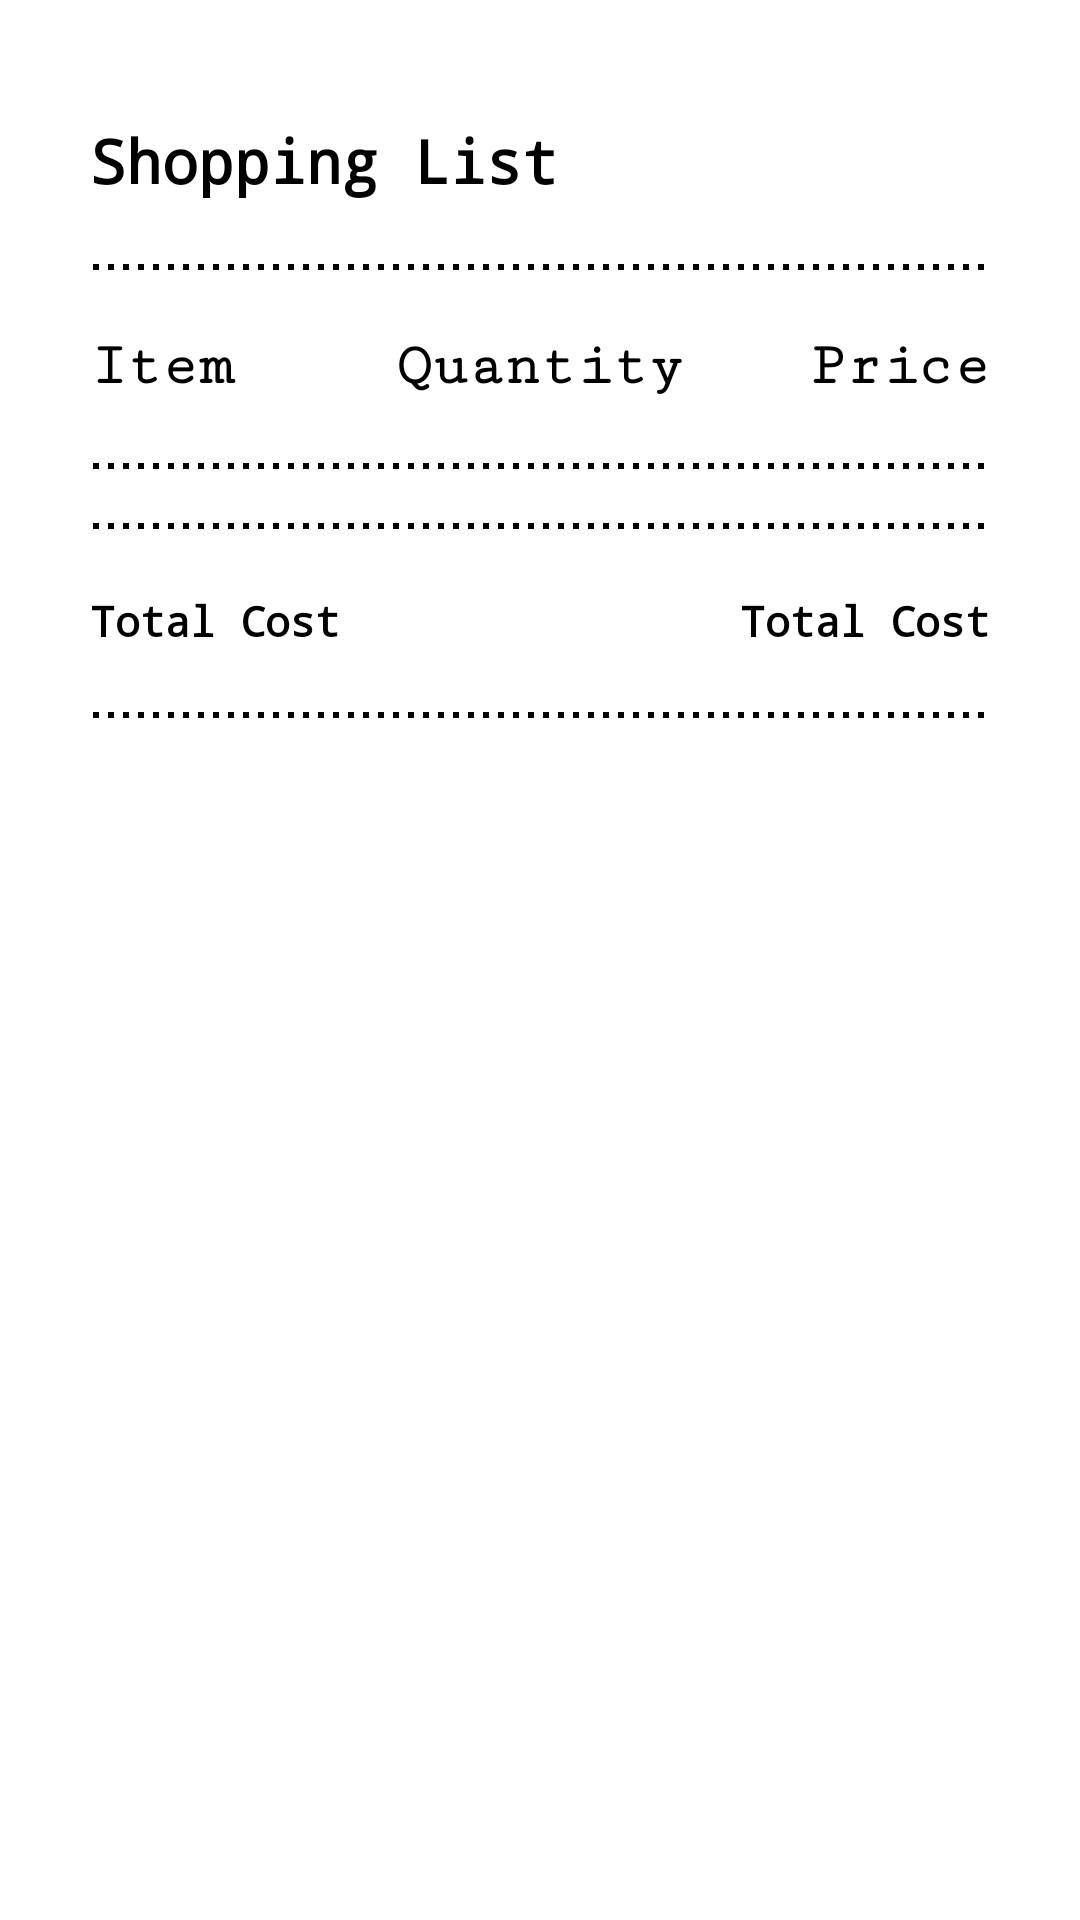

Produce the Android XML layout that renders to this screen, including the resource entries it uses.
<!-- AndroidManifest.xml: application theme Theme.SmartNote -->
<!-- res/layout/activity_slip_mode.xml -->
<?xml version="1.0" encoding="utf-8"?>
<RelativeLayout xmlns:android="http://schemas.android.com/apk/res/android"
    xmlns:app="http://schemas.android.com/apk/res-auto"
    xmlns:tools="http://schemas.android.com/tools"
    android:layout_width="match_parent"
    android:orientation="vertical"
    android:background="@color/white"
    android:layout_height="match_parent"
    android:padding="20dp"
    tools:context=".otheractivities.SlipMode">
    <TextView
        android:layout_width="wrap_content"
        android:layout_height="wrap_content"
        android:textColor="@color/black"
        android:id="@+id/heading"
        android:fontFamily="monospace"
        android:textStyle="bold"
        android:layout_gravity="center_horizontal"
        android:layout_marginTop="10dp"
        android:padding="10dp"
        android:gravity="center"
        android:textAppearance="@style/TextAppearance.AppCompat.Title"
        android:text="@string/receipt_mode_title"/>

    <ScrollView
        android:layout_width="match_parent"
        android:layout_height="match_parent"
        android:layout_below="@+id/heading">

        <LinearLayout
            android:layout_width="match_parent"
            android:layout_height="wrap_content"
            android:orientation="vertical">

            <View
                android:layout_width="match_parent"
                android:layout_height="4dp"
                android:layout_marginEnd="10dp"
                android:layout_marginStart="10dp"
                android:background="@drawable/dottedlines"
                android:layout_marginTop="10dp"/>
            <LinearLayout
                android:layout_width="match_parent"
                android:layout_height="wrap_content"
                android:padding="10dp"
                android:layout_marginTop="10dp"
                android:orientation="horizontal">
                <TextView
                    android:layout_width="0dp"
                    android:layout_weight="1"
                    android:layout_height="wrap_content"
                    android:layout_gravity="start"
                    android:text="@string/item"
                    android:fontFamily="serif-monospace"
                    android:textColor="@color/black"
                    android:textSize="20sp"
                    android:textStyle="bold"/>

                <TextView
                    android:layout_width="wrap_content"
                    android:layout_height="wrap_content"
                    android:text="@string/quantity"
                    android:layout_marginStart="5dp"
                    android:layout_marginEnd="5dp"
                    android:layout_gravity="center_horizontal"
                    android:fontFamily="serif-monospace"
                    android:textColor="@color/black"
                    android:textSize="20sp"
                    android:textStyle="bold"/>

                <TextView
                    android:layout_width="0dp"
                    android:layout_weight="1"
                    android:layout_height="wrap_content"
                    android:text="@string/price"
                    android:layout_gravity="end"
                    android:gravity="end"
                    android:fontFamily="serif-monospace"
                    android:textColor="@color/black"
                    android:textSize="20sp"
                    android:textStyle="bold"/>
            </LinearLayout>
            <View
                android:layout_width="match_parent"
                android:layout_height="4dp"
                android:layout_marginEnd="10dp"
                android:layout_marginStart="10dp"
                android:background="@drawable/dottedlines"
                android:layout_marginTop="10dp"/>

            <androidx.recyclerview.widget.RecyclerView
                android:layout_width="match_parent"
                android:layout_height="wrap_content"
                android:layout_marginEnd="10dp"
                android:layout_marginStart="10dp"
                app:layout_behavior="com.google.android.material.appbar.AppBarLayout$ScrollingViewBehavior"
                android:layout_marginTop="6dp"
                android:id="@+id/slip_recycler"/>

            <View
                android:layout_width="match_parent"
                android:layout_height="4dp"
                android:layout_marginEnd="10dp"
                android:layout_marginStart="10dp"
                android:background="@drawable/dottedlines"
                android:layout_marginTop="10dp"/>


            <LinearLayout
                android:layout_width="match_parent"
                android:orientation="horizontal"
                android:layout_marginTop="10dp"
                android:padding="10dp"
                android:layout_height="wrap_content">

                <TextView
                    android:layout_width="0dp"
                    android:layout_weight="1"
                    android:layout_height="wrap_content"
                    android:gravity="start"
                    android:fontFamily="monospace"
                    android:textStyle="bold"
                    android:text="@string/total_cost"
                    android:textColor="@color/black"/>

                <TextView
                    android:layout_width="0dp"
                    android:layout_weight="1"
                    android:layout_height="wrap_content"
                    android:gravity="end"
                    android:id="@+id/slip_total"
                    android:fontFamily="monospace"
                    android:textStyle="bold"
                    android:text="@string/total_cost"
                    android:textColor="@color/black"/>
            </LinearLayout>

            <View
                android:layout_width="match_parent"
                android:layout_height="4dp"
                android:layout_marginEnd="10dp"
                android:layout_marginStart="10dp"
                android:background="@drawable/dottedlines"
                android:layout_marginTop="10dp"/>

            <ImageView
                android:layout_width="wrap_content"
                android:layout_height="wrap_content"
                android:layout_marginTop="20dp"
                android:layout_gravity="center_horizontal"
                android:src="@drawable/barcode"/>

        </LinearLayout>



    </ScrollView>

</RelativeLayout>
<!-- resources referenced by this layout -->
<resources>
  <color name="black">#FF000000</color>
  <color name="white">#FFFFFFFF</color>
  <!-- drawable dottedlines (drawable) -->
  <?xml version="1.0" encoding="utf-8"?>
  <shape xmlns:android="http://schemas.android.com/apk/res/android"
      android:shape="line">
      <stroke
          android:dashGap="3dp"
          android:dashWidth="2dp"
          android:width="2dp"
          android:color="@color/black"/>
  
  </shape>
  <string name="item">Item</string>
  <string name="price">Price</string>
  <string name="quantity">Quantity</string>
  <string name="receipt_mode_title">Shopping List</string>
  <string name="total_cost">Total Cost</string>
  <style name="Theme.SmartNote" parent="Theme.AppCompat.Light.NoActionBar">
          
          <item name="colorPrimary">@color/purple_500</item>
          <item name="colorPrimaryVariant">@color/purple_700</item>
          <item name="colorOnPrimary">@color/white</item>
          
          <item name="colorSecondary">@color/teal_200</item>
          <item name="colorSecondaryVariant">@color/teal_700</item>
          <item name="colorOnSecondary">@color/black</item>
          
          <item name="android:statusBarColor" tools:targetApi="l">?attr/colorPrimaryVariant</item>
          
          <item name="android:windowDisablePreview">true</item>
  
  
  
      </style>
  <color name="purple_500">#FF6200EE</color>
  <color name="purple_700">#FF3700B3</color>
  <color name="teal_200">#FF03DAC5</color>
  <color name="teal_700">#FF018786</color>
</resources>
